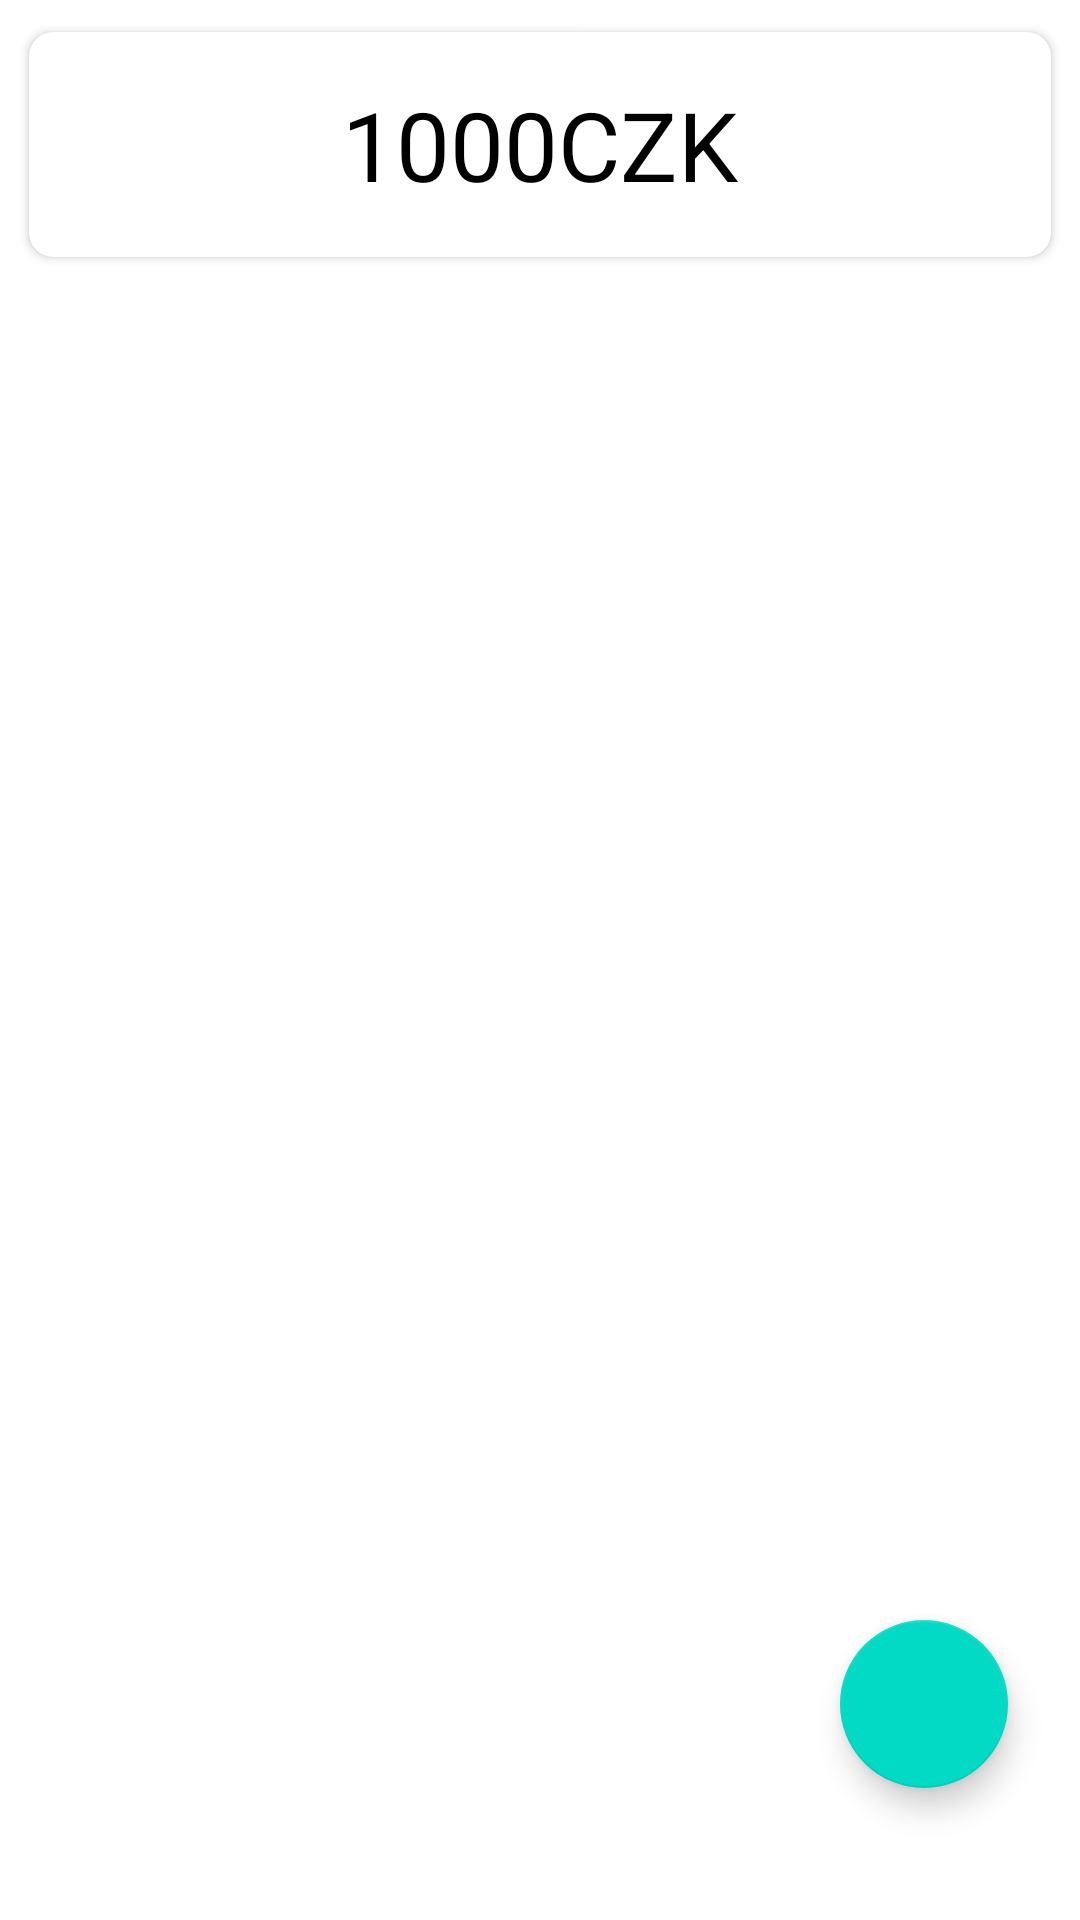

The Android layout XML behind this screen, and the referenced resources:
<!-- AndroidManifest.xml: application theme Theme.Sp_v2 -->
<!-- res/layout/fragment_expences.xml -->
<?xml version="1.0" encoding="utf-8"?>
<androidx.constraintlayout.widget.ConstraintLayout
    xmlns:android="http://schemas.android.com/apk/res/android"
    xmlns:tools="http://schemas.android.com/tools"
    android:layout_width="match_parent"
    android:layout_height="wrap_content"
    tools:context="com.example.moneymanager.ui.home.ExpensesFragment">

    <FrameLayout
        android:layout_width="match_parent"
        android:layout_height="match_parent"
        android:id="@+id/mainView">

        <com.google.android.material.card.MaterialCardView
            xmlns:app="http://schemas.android.com/apk/res-auto"
            android:id="@+id/cardViewCategory"
            android:layout_width="match_parent"
            android:layout_height="wrap_content"
            android:layout_margin="5dp"
            app:cardBackgroundColor="@color/white"
            app:cardCornerRadius="8dp"
            app:cardElevation="2dp"
            app:cardMaxElevation="2dp"
            app:cardPreventCornerOverlap="true"
            app:cardUseCompatPadding="true">

        <TextView
                android:id="@+id/categoryAmount"
                android:layout_width="match_parent"
                android:layout_height="wrap_content"
                android:text="1000CZK"
                android:layout_marginTop="@dimen/text_margin_16"
                android:layout_marginBottom="@dimen/text_margin_16"
                android:textAlignment="center"
                android:textColor="@color/black"
                android:textSize="32sp" />

        </com.google.android.material.card.MaterialCardView>

        <androidx.recyclerview.widget.RecyclerView
            android:id="@+id/expencesList"
            android:layout_width="match_parent"
            android:layout_height="wrap_content"
            android:layout_marginTop="90dp"
            tools:listitem="@layout/expense_or_income_item" />

        <com.google.android.material.floatingactionbutton.FloatingActionButton
            android:id="@+id/addButton"
            android:layout_width="wrap_content"
            android:layout_height="wrap_content"
            android:contentDescription="@string/submit"
            android:layout_marginTop="540dp"
            android:layout_marginStart="280dp"
            android:src="@drawable/ic_plus_40" />

    </FrameLayout>

</androidx.constraintlayout.widget.ConstraintLayout>
<!-- res/layout/expense_or_income_item.xml (included above) -->
<?xml version="1.0" encoding="utf-8"?>
<androidx.cardview.widget.CardView
    xmlns:android="http://schemas.android.com/apk/res/android"
    xmlns:app="http://schemas.android.com/apk/res-auto"
    android:layout_width="match_parent"
    android:layout_height="wrap_content"
    app:cardBackgroundColor="@color/white"
    app:cardCornerRadius="8dp"
    app:cardElevation="2dp"
    app:cardMaxElevation="2dp"
    app:cardPreventCornerOverlap="true"
    app:cardUseCompatPadding="true">

    <GridLayout
        android:id="@+id/dateCardEI"
        android:layout_width="match_parent"
        android:layout_height="wrap_content"
        android:columnCount="5"
        android:padding="@dimen/text_margin_16">

        <ImageView
            android:id="@+id/iconCategoryEI"
            android:layout_width="60dp"
            android:layout_height="60dp"
            android:contentDescription="@string/icon" />

        <TextView
            android:id="@+id/nameCategoryEI"
            android:layout_width="wrap_content"
            android:layout_height="match_parent"
            android:layout_gravity="center"
            android:text="@string/category"
            android:textAlignment="center"
            android:layout_columnWeight="@integer/material_motion_duration_long_1"
            android:textColor="@color/black"
            android:textSize="18sp" />

        <TextView
            android:id="@+id/percentEI"
            android:layout_width="wrap_content"
            android:layout_height="match_parent"
            android:layout_gravity="center"
            android:text="@string/_100_percent"
            android:textAlignment="center"
            android:textColor="@color/black"
            android:textSize="16sp"
            android:layout_columnWeight="@integer/material_motion_duration_long_2"
            />

        <TextView
            android:id="@+id/amountEI"
            android:layout_width="wrap_content"
            android:layout_height="match_parent"
            android:layout_gravity="center"
            android:text="@string/_100"
            android:textAlignment="center"
            android:textColor="@color/black"
            android:textSize="18sp" />

        <TextView
            android:id="@+id/currencyEI"
            android:layout_width="wrap_content"
            android:layout_height="match_parent"
            android:layout_gravity="center"
            android:text="@string/czk"
            android:textAlignment="center"
            android:textColor="@color/black"
            android:textSize="18sp" />


    </GridLayout>
</androidx.cardview.widget.CardView>
<!-- resources referenced by this layout -->
<resources>
  <color name="black">#FF000000</color>
  <color name="white">#FFFFFFFF</color>
  <dimen name="text_margin_16">16dp</dimen>
  <string name="_100">100</string>
  <string name="_100_percent">100%</string>
  <string name="category">Category</string>
  <string name="czk">CZK</string>
  <string name="icon">Icon</string>
  <string name="submit">submit</string>
  <style name="Theme.Sp_v2" parent="Theme.MaterialComponents.DayNight.DarkActionBar">
          
          <item name="colorPrimary">@color/purple_500</item>
          <item name="colorPrimaryVariant">@color/purple_700</item>
          <item name="colorOnPrimary">@color/white</item>
          
          <item name="colorSecondary">@color/teal_200</item>
          <item name="colorSecondaryVariant">@color/teal_700</item>
          <item name="colorOnSecondary">@color/black</item>
          
          <item name="android:statusBarColor">?attr/colorPrimaryVariant</item>
          
      </style>
  <color name="purple_500">#FF6200EE</color>
  <color name="purple_700">#FF3700B3</color>
  <color name="teal_200">#FF03DAC5</color>
  <color name="teal_700">#FF018786</color>
</resources>
